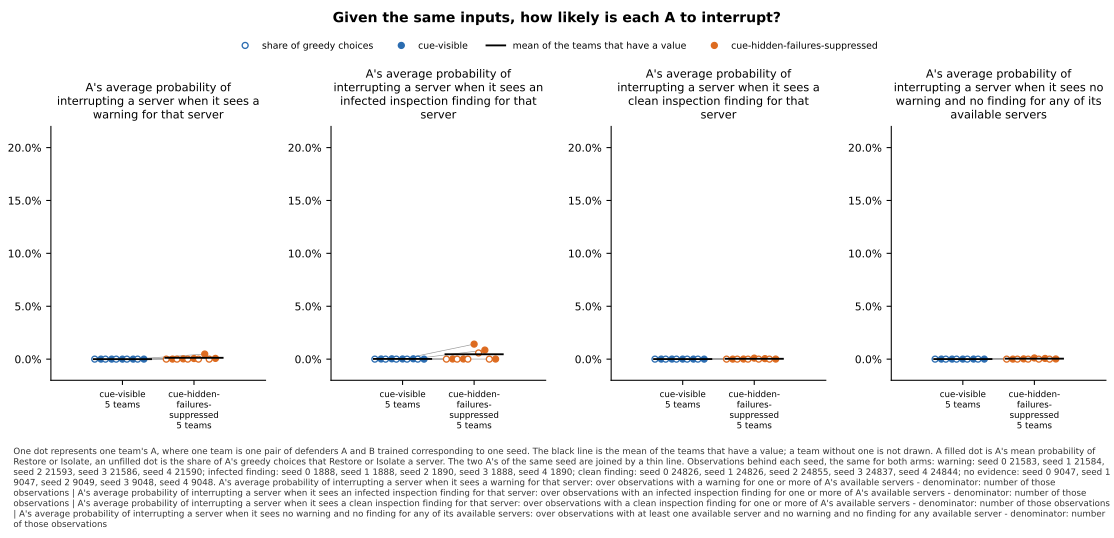

Source data for this figure (header and first rows):
panel, series, seed, x, value, sd, numerator, count, mark
A's average probability of interrupting …, cue-visible, 0, , 0.0, , , , greedy
A's average probability of interrupting …, cue-visible, 0, , 2.4146924046903003e-05, , , , team
A's average probability of interrupting …, cue-visible, 1, , 0.0, , , , greedy
A's average probability of interrupting …, cue-visible, 1, , 1.9579892038023184e-05, , , , team
A's average probability of interrupting …, cue-visible, 2, , 0.0, , , , greedy
A's average probability of interrupting …, cue-visible, 2, , 1.3822707978295965e-06, , , , team
A's average probability of interrupting …, cue-visible, 3, , 0.0, , , , greedy
A's average probability of interrupting …, cue-visible, 3, , 1.0910158614578171e-05, , , , team
A's average probability of interrupting …, cue-visible, 4, , 0.0, , , , greedy
A's average probability of interrupting …, cue-visible, 4, , 2.8999307079891962e-05, , , , team
A's average probability of interrupting …, cue-visible, , , 1.70037e-05, , , 5, mean
A's average probability of interrupting …, cue-hidden-failures-suppressed, 0, , 0.0, , , , greedy
A's average probability of interrupting …, cue-hidden-failures-suppressed, 0, , 3.789157078728334e-05, , , , team
A's average probability of interrupting …, cue-hidden-failures-suppressed, 1, , 0.0, , , , greedy
A's average probability of interrupting …, cue-hidden-failures-suppressed, 1, , 0.0002539, , , , team
A's average probability of interrupting …, cue-hidden-failures-suppressed, 2, , 0.0, , , , greedy
A's average probability of interrupting …, cue-hidden-failures-suppressed, 2, , 0.0005621, , , , team
A's average probability of interrupting …, cue-hidden-failures-suppressed, 3, , 0.0, , , , greedy
A's average probability of interrupting …, cue-hidden-failures-suppressed, 3, , 0.004803, , , , team
A's average probability of interrupting …, cue-hidden-failures-suppressed, 4, , 0.0, , , , greedy
A's average probability of interrupting …, cue-hidden-failures-suppressed, 4, , 0.0007058, , , , team
A's average probability of interrupting …, cue-hidden-failures-suppressed, , , 0.001273, , , 5, mean
A's average probability of interrupting …, cue-visible, 0, , 0.0, , , , greedy
A's average probability of interrupting …, cue-visible, 0, , 0.0001377, , , , team
A's average probability of interrupting …, cue-visible, 1, , 0.0, , , , greedy
A's average probability of interrupting …, cue-visible, 1, , 0.0002973, , , , team
A's average probability of interrupting …, cue-visible, 2, , 0.0, , , , greedy
A's average probability of interrupting …, cue-visible, 2, , 0.0001579, , , , team
A's average probability of interrupting …, cue-visible, 3, , 0.0, , , , greedy
A's average probability of interrupting …, cue-visible, 3, , 0.0003125, , , , team
A's average probability of interrupting …, cue-visible, 4, , 0.0, , , , greedy
A's average probability of interrupting …, cue-visible, 4, , 2.5863909641597777e-06, , , , team
A's average probability of interrupting …, cue-visible, , , 0.0001816, , , 5, mean
A's average probability of interrupting …, cue-hidden-failures-suppressed, 0, , 0.0, , , , greedy
A's average probability of interrupting …, cue-hidden-failures-suppressed, 0, , 0.0001143, , , , team
A's average probability of interrupting …, cue-hidden-failures-suppressed, 1, , 0.0, , , , greedy
A's average probability of interrupting …, cue-hidden-failures-suppressed, 1, , 0.0001327, , , , team
A's average probability of interrupting …, cue-hidden-failures-suppressed, 2, , 0.0, , , , greedy
A's average probability of interrupting …, cue-hidden-failures-suppressed, 2, , 0.01419, , , , team
A's average probability of interrupting …, cue-hidden-failures-suppressed, 3, , 0.005826, , , , greedy
A's average probability of interrupting …, cue-hidden-failures-suppressed, 3, , 0.008562, , , , team
A's average probability of interrupting …, cue-hidden-failures-suppressed, 4, , 0.0, , , , greedy
A's average probability of interrupting …, cue-hidden-failures-suppressed, 4, , 8.927857800565916e-05, , , , team
A's average probability of interrupting …, cue-hidden-failures-suppressed, , , 0.004617, , , 5, mean
A's average probability of interrupting …, cue-visible, 0, , 0.0, , , , greedy
A's average probability of interrupting …, cue-visible, 0, , 4.5300251239819574e-05, , , , team
A's average probability of interrupting …, cue-visible, 1, , 0.0, , , , greedy
A's average probability of interrupting …, cue-visible, 1, , 5.785117314878281e-05, , , , team
A's average probability of interrupting …, cue-visible, 2, , 0.0, , , , greedy
A's average probability of interrupting …, cue-visible, 2, , 3.727446155899984e-05, , , , team
A's average probability of interrupting …, cue-visible, 3, , 0.0, , , , greedy
A's average probability of interrupting …, cue-visible, 3, , 3.819097568538086e-05, , , , team
A's average probability of interrupting …, cue-visible, 4, , 0.0, , , , greedy
A's average probability of interrupting …, cue-visible, 4, , 6.822592192698568e-06, , , , team
A's average probability of interrupting …, cue-visible, , , 3.70879e-05, , , 5, mean
A's average probability of interrupting …, cue-hidden-failures-suppressed, 0, , 0.0, , , , greedy
A's average probability of interrupting …, cue-hidden-failures-suppressed, 0, , 1.5018799752597766e-05, , , , team
A's average probability of interrupting …, cue-hidden-failures-suppressed, 1, , 0.0, , , , greedy
A's average probability of interrupting …, cue-hidden-failures-suppressed, 1, , 8.768242372972765e-05, , , , team
A's average probability of interrupting …, cue-hidden-failures-suppressed, 2, , 0.0, , , , greedy
... 28 more rows
